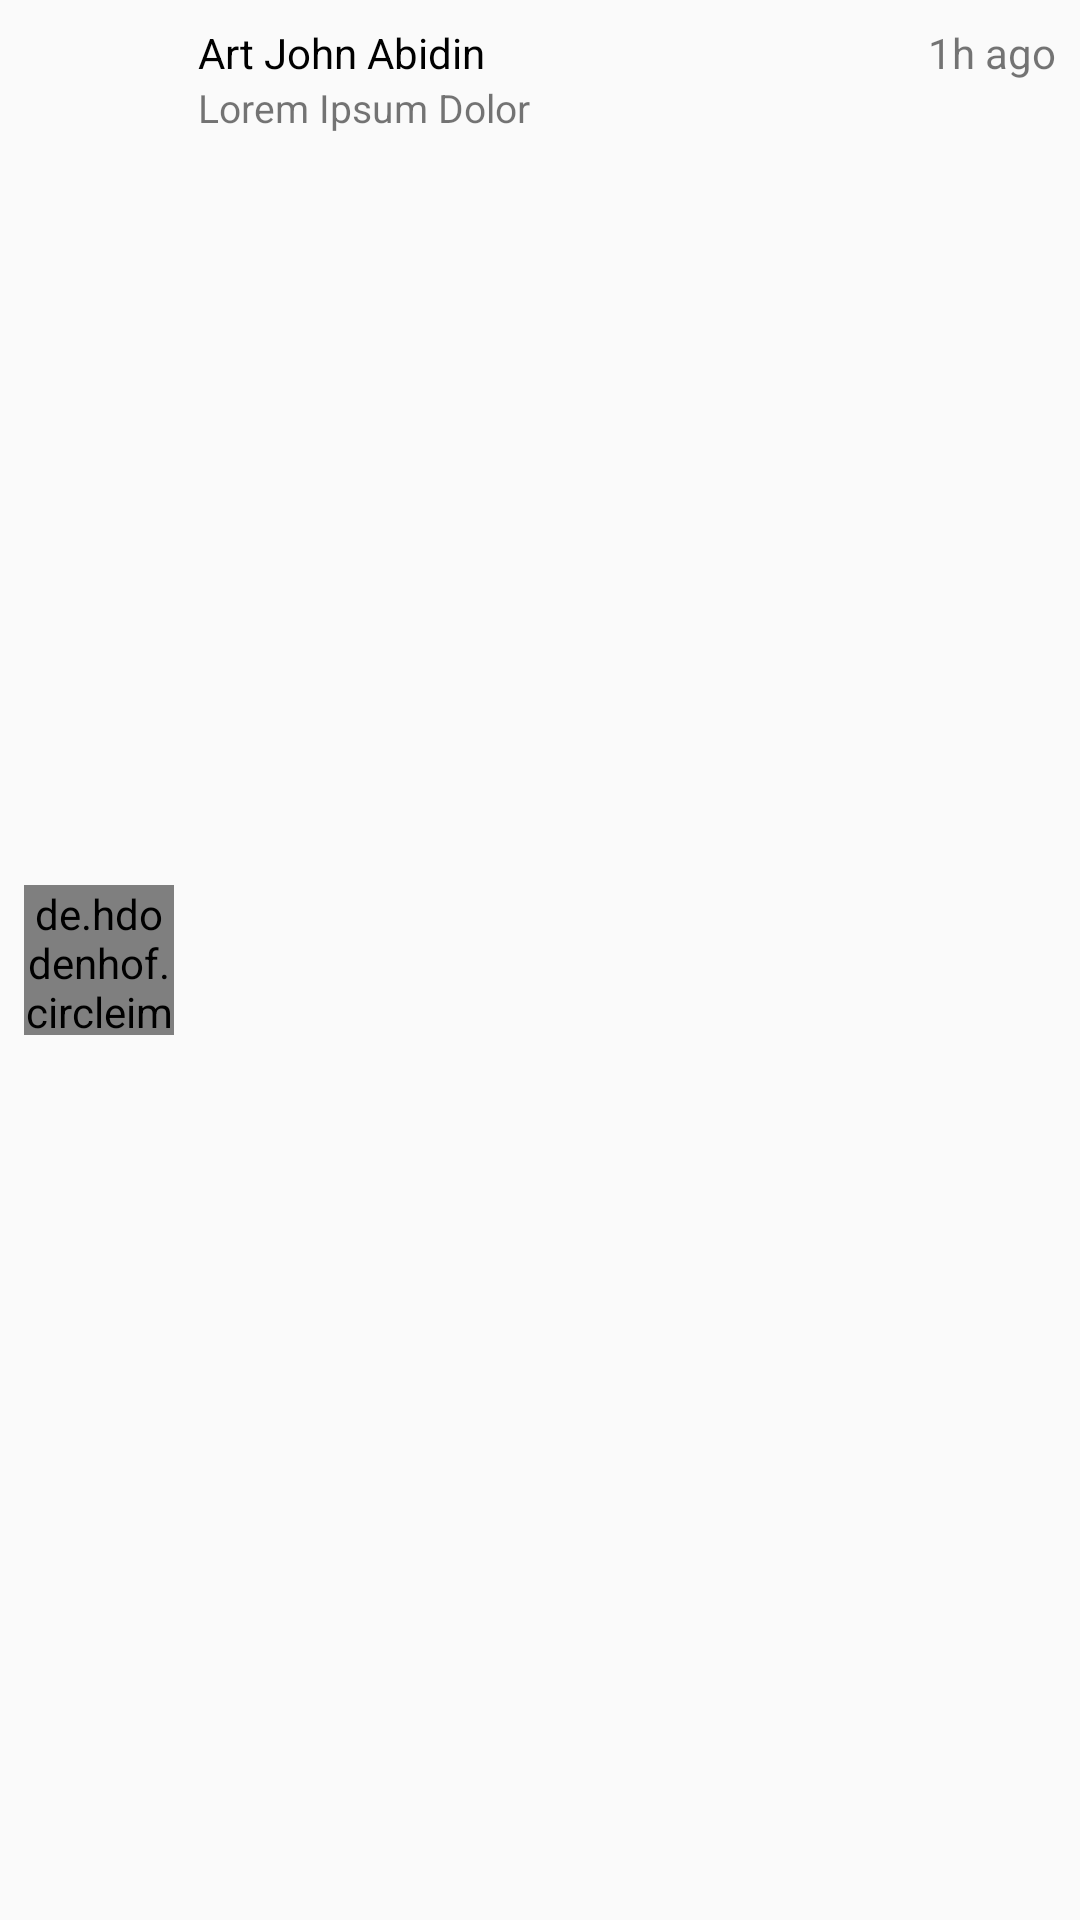

Produce the Android XML layout that renders to this screen, including the resource entries it uses.
<!-- AndroidManifest.xml: application theme AppTheme -->
<!-- res/layout/message_layout.xml -->
<?xml version="1.0" encoding="utf-8"?>
<android.support.constraint.ConstraintLayout xmlns:android="http://schemas.android.com/apk/res/android"
    android:layout_width="match_parent"
    android:layout_height="wrap_content"
    xmlns:app="http://schemas.android.com/apk/res-auto"
    android:padding="@dimen/padding_s">


    <de.hdodenhof.circleimageview.CircleImageView
        xmlns:app="http://schemas.android.com/apk/res-auto"
        android:id="@+id/mProf"
        android:layout_width="50dp"
        android:layout_height="50dp"
        android:src="@drawable/sample_pic"
        app:layout_constraintTop_toTopOf="parent"
        app:layout_constraintStart_toStartOf="parent"
        app:layout_constraintBottom_toBottomOf="parent"/>

    <TextView
        android:id="@+id/mTime"
        android:layout_width="wrap_content"
        android:layout_height="wrap_content"
        android:text="1h ago"
        android:textSize="@dimen/material_text_body1"
        app:layout_constraintTop_toTopOf="parent"
        app:layout_constraintEnd_toEndOf="parent"
        />
    <TextView
        android:id="@+id/mName"
        android:layout_width="0dp"
        android:layout_height="wrap_content"
        android:text="Art John Abidin"
        app:layout_constraintStart_toEndOf="@id/mProf"
        app:layout_constraintEnd_toStartOf="@id/mTime"
        android:layout_marginStart="@dimen/margin_s"
        android:layout_marginEnd="@dimen/margin_s"
        android:textColor="@color/black"
        />
    <TextView
        android:id="@+id/mDesc"
        android:layout_width="0dp"
        android:layout_height="wrap_content"
        app:layout_constraintStart_toEndOf="@id/mProf"
        app:layout_constraintEnd_toStartOf="@id/mTime"
        app:layout_constraintTop_toBottomOf="@id/mName"
        android:layout_marginStart="@dimen/margin_s"
        android:layout_marginEnd="@dimen/margin_s"
        android:text="Lorem Ipsum Dolor"
        android:textSize="@dimen/material_text_body2"
        />

</android.support.constraint.ConstraintLayout>
<!-- resources referenced by this layout -->
<resources>
  <color name="black">#000000</color>
  <dimen name="margin_s">8dp</dimen>
  <dimen name="material_text_body1">14sp</dimen>
  <dimen name="material_text_body2">13sp</dimen>
  <dimen name="padding_s">8dp</dimen>
  <style name="AppTheme" parent="Theme.AppCompat.Light.DarkActionBar">
          
          <item name="colorPrimary">@color/colorPrimary</item>
          <item name="colorPrimaryDark">@color/colorPrimaryDark</item>
          <item name="colorAccent">@color/colorAccent</item>
      </style>
  <color name="colorPrimary">#ff7703</color>
  <color name="colorPrimaryDark">#c54700</color>
  <color name="colorAccent">#ffa843</color>
</resources>
